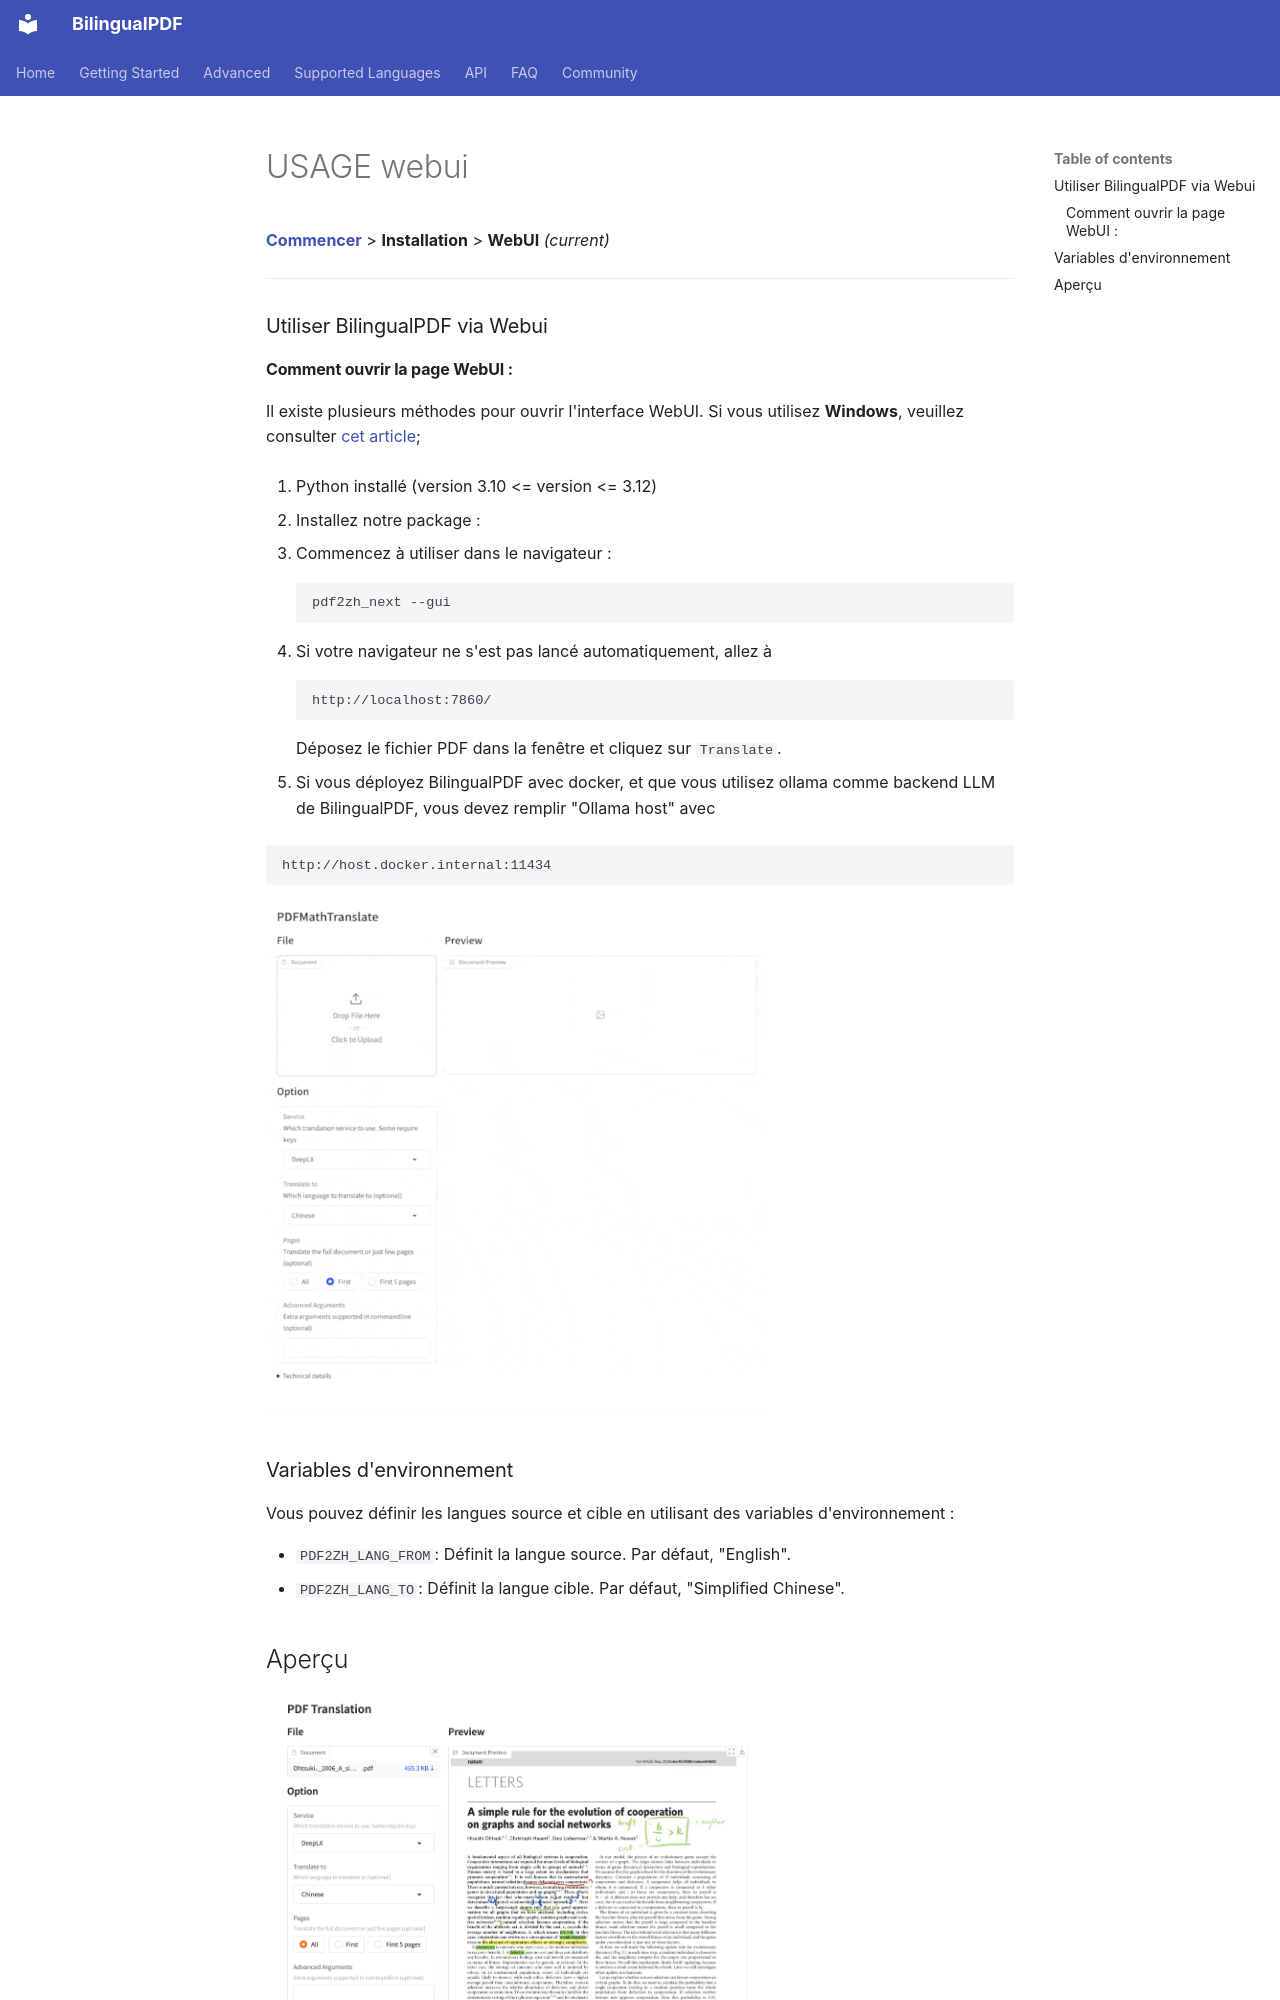

repository: OpenX123/BilingualPDF · page: fr/getting-started/USAGE_webui.html · generator: mkdocs

[**Commencer**](./getting-started.md) > **Installation** > **WebUI** _(current)_

---

### Utiliser BilingualPDF via Webui

#### Comment ouvrir la page WebUI :

Il existe plusieurs méthodes pour ouvrir l'interface WebUI. Si vous utilisez **Windows**, veuillez consulter [cet article](./INSTALLATION_winexe.md);

1. Python installé (version 3.10 <= version <= 3.12)

2. Installez notre package :

3. Commencez à utiliser dans le navigateur :

    ```bash
    pdf2zh_next --gui
    ```

4. Si votre navigateur ne s'est pas lancé automatiquement, allez à

    ```bash
    http://localhost:7860/
    ```

    Déposez le fichier PDF dans la fenêtre et cliquez sur `Translate`.

5. Si vous déployez BilingualPDF avec docker, et que vous utilisez ollama comme backend LLM de BilingualPDF, vous devez remplir "Ollama host" avec

   ```bash
   http://host.docker.internal:11434
   ```

<!-- <img src="./../../images/gui.gif" width="500"/> -->
<img src='./../../images/gui.gif' width="500"/>
